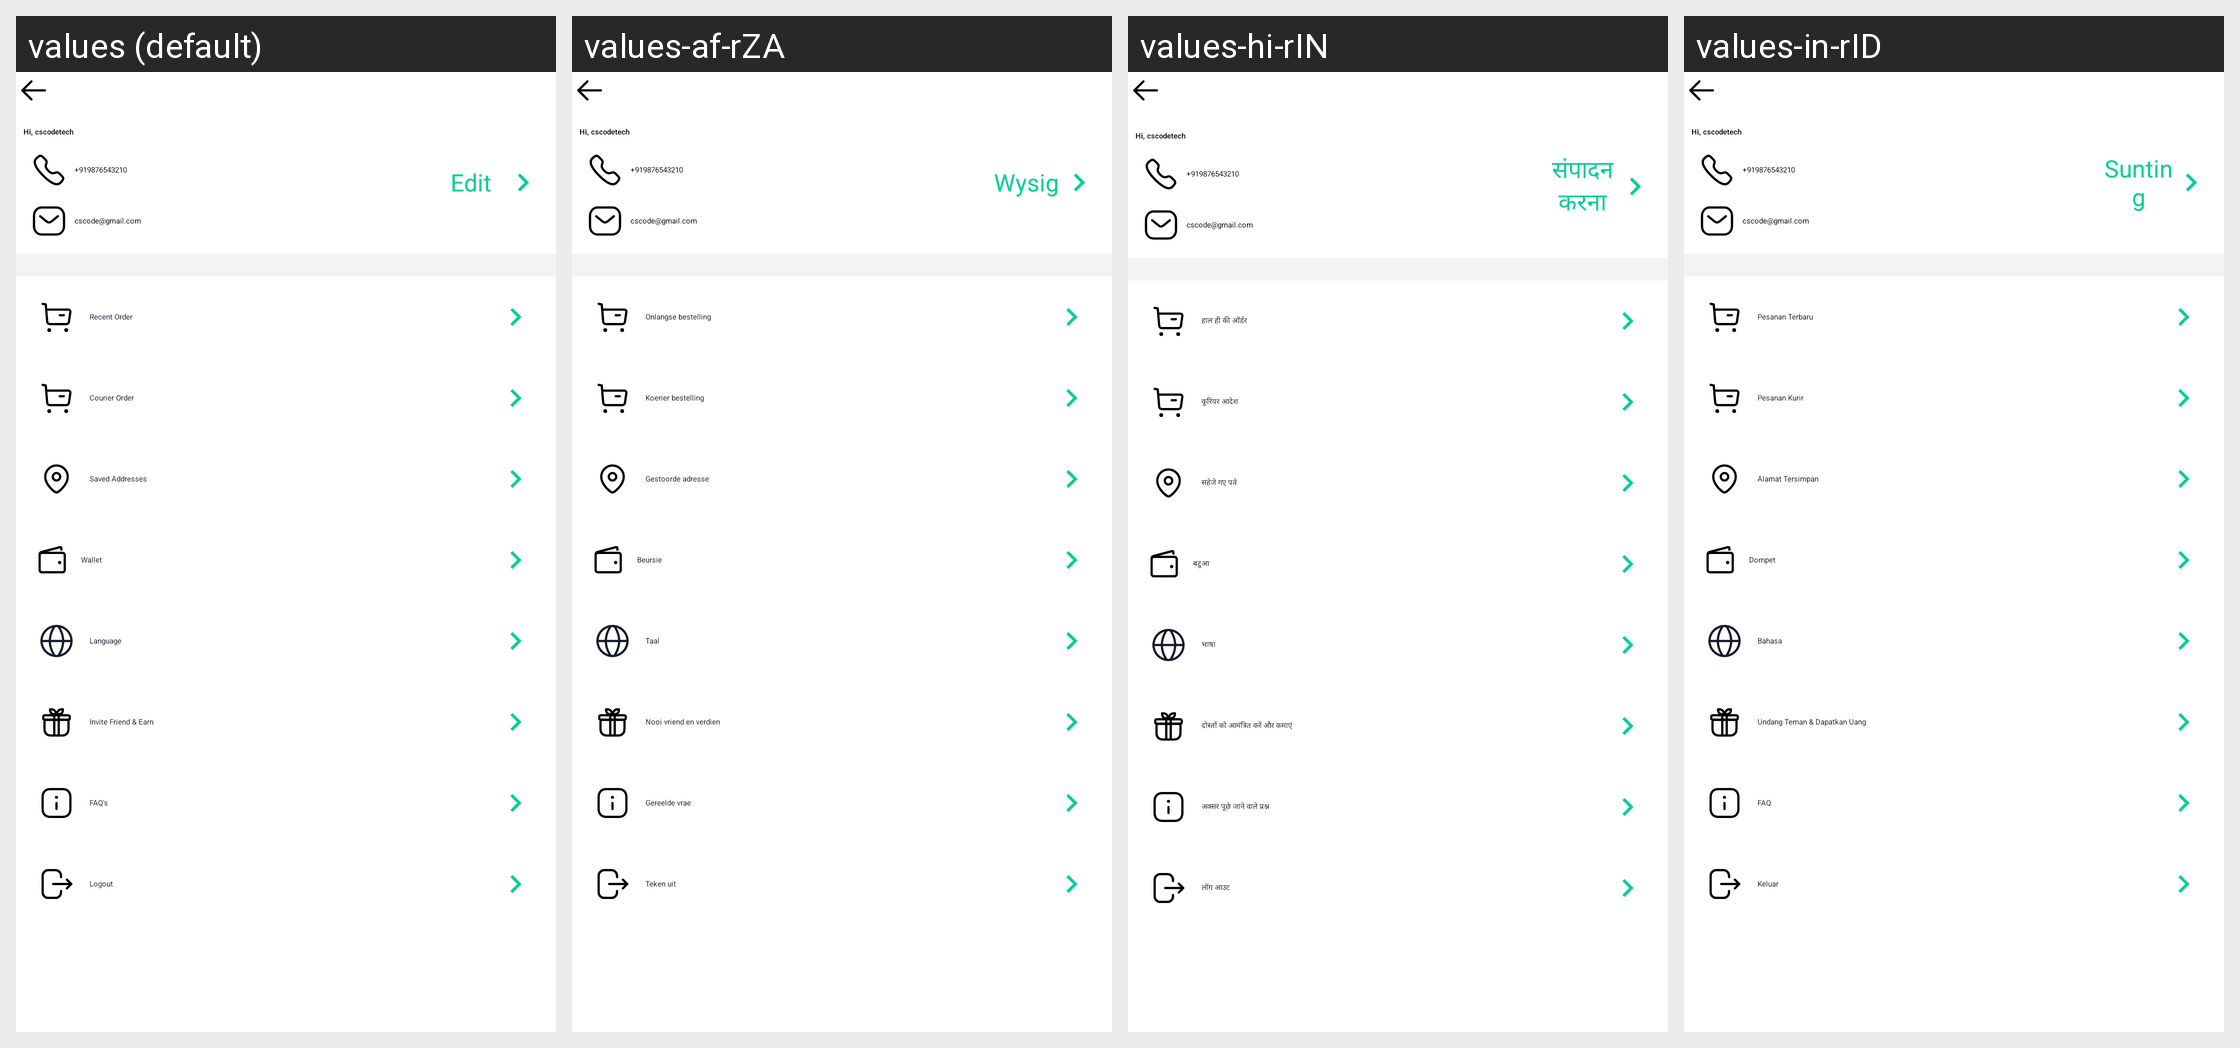

Here is an Android app screen in its default locale and in the app's own translations. Write out the translated-string differences for the strings that appear on this screen.
Android screen res/layout/activity_account.xml rendered under 4 locales, left to right: values (default), values-af-rZA, values-hi-rIN, values-in-rID. Device: Nexus 5 (rendered at 1080×1920; each locale shown at half size, 540×960, under a caption strip naming it); theme Theme.Csfoodapp.NoActionBar.
Other locales in the repository, not shown: values-af, values-am, values-ar, values-ar-rAE, values-az, values-be, values-bg, values-bn, values-bn-rBD, values-bs, values-ca, values-cs, values-cs-rCZ, values-da, values-de, values-el, values-el-rGR, values-en-rGB, values-en-rUS, values-es, values-es-rES, values-es-rUS, values-et, values-et-rEE, values-eu, values-fa, values-fi, values-fr, values-fr-rCA, values-fr-rFR, values-gl, values-gu, values-hi, values-hr, values-hu, values-hy, values-in, values-is, values-it, values-iw, values-ja, values-ka, values-kk, values-km, values-kn, values-ko, values-ky, values-lo, values-lt, values-lt-rLT, values-lv, values-lv-rLV, values-mk, values-ml, values-mn, values-mr, values-ms, values-my, values-nb, values-ne, values-nl, values-pa, values-pl, values-pl-rPL, values-pt, values-pt-rBR, values-pt-rPT, values-ro, values-ro-rRO, values-ru, values-ru-rRU, values-si, values-sk, values-sk-rSK, values-sl, values-sl-rSI, values-sq, values-sr, values-sv, values-sw, values-ta, values-te, values-th, values-tl, values-tr, values-uk, values-ur, values-uz, values-vi, values-zh, values-zh-rCN, values-zh-rHK, values-zh-rTW, values-zu.
Strings drawn on this screen, with the default value and each locale's value (text and hints the layout hard-codes, and strings that could not be matched under every locale, appear in the picture but are not listed):

edit
  values: Edit
  values-af-rZA: Wysig
  values-hi-rIN: संपादन करना
  values-in-rID: Sunting

recent_order
  values: Recent Order
  values-af-rZA: Onlangse bestelling
  values-hi-rIN: हाल ही की ऑर्डर
  values-in-rID: Pesanan Terbaru

courier_order
  values: Courier Order
  values-af-rZA: Koerier bestelling
  values-hi-rIN: कूरियर आदेश
  values-in-rID: Pesanan Kurir

manage_address
  values: Saved Addresses
  values-af-rZA: Gestoorde adresse
  values-hi-rIN: सहेजे गए पते
  values-in-rID: Alamat Tersimpan

wallet
  values: Wallet
  values-af-rZA: Beursie
  values-hi-rIN: बटुआ
  values-in-rID: Dompet

language
  values: Language
  values-af-rZA: Taal
  values-hi-rIN: भाषा
  values-in-rID: Bahasa

invite_friend_amp_earn
  values: Invite Friend & Earn
  values-af-rZA: Nooi vriend en verdien
  values-hi-rIN: दोस्तों को आमंत्रित करें और कमाएं
  values-in-rID: Undang Teman & Dapatkan Uang

faq_s
  values: FAQ's
  values-af-rZA: Gereelde vrae
  values-hi-rIN: अक्सर पूछे जाने वाले प्रश्न
  values-in-rID: FAQ

logout
  values: Logout
  values-af-rZA: Teken uit
  values-hi-rIN: लॉग आउट
  values-in-rID: Keluar
